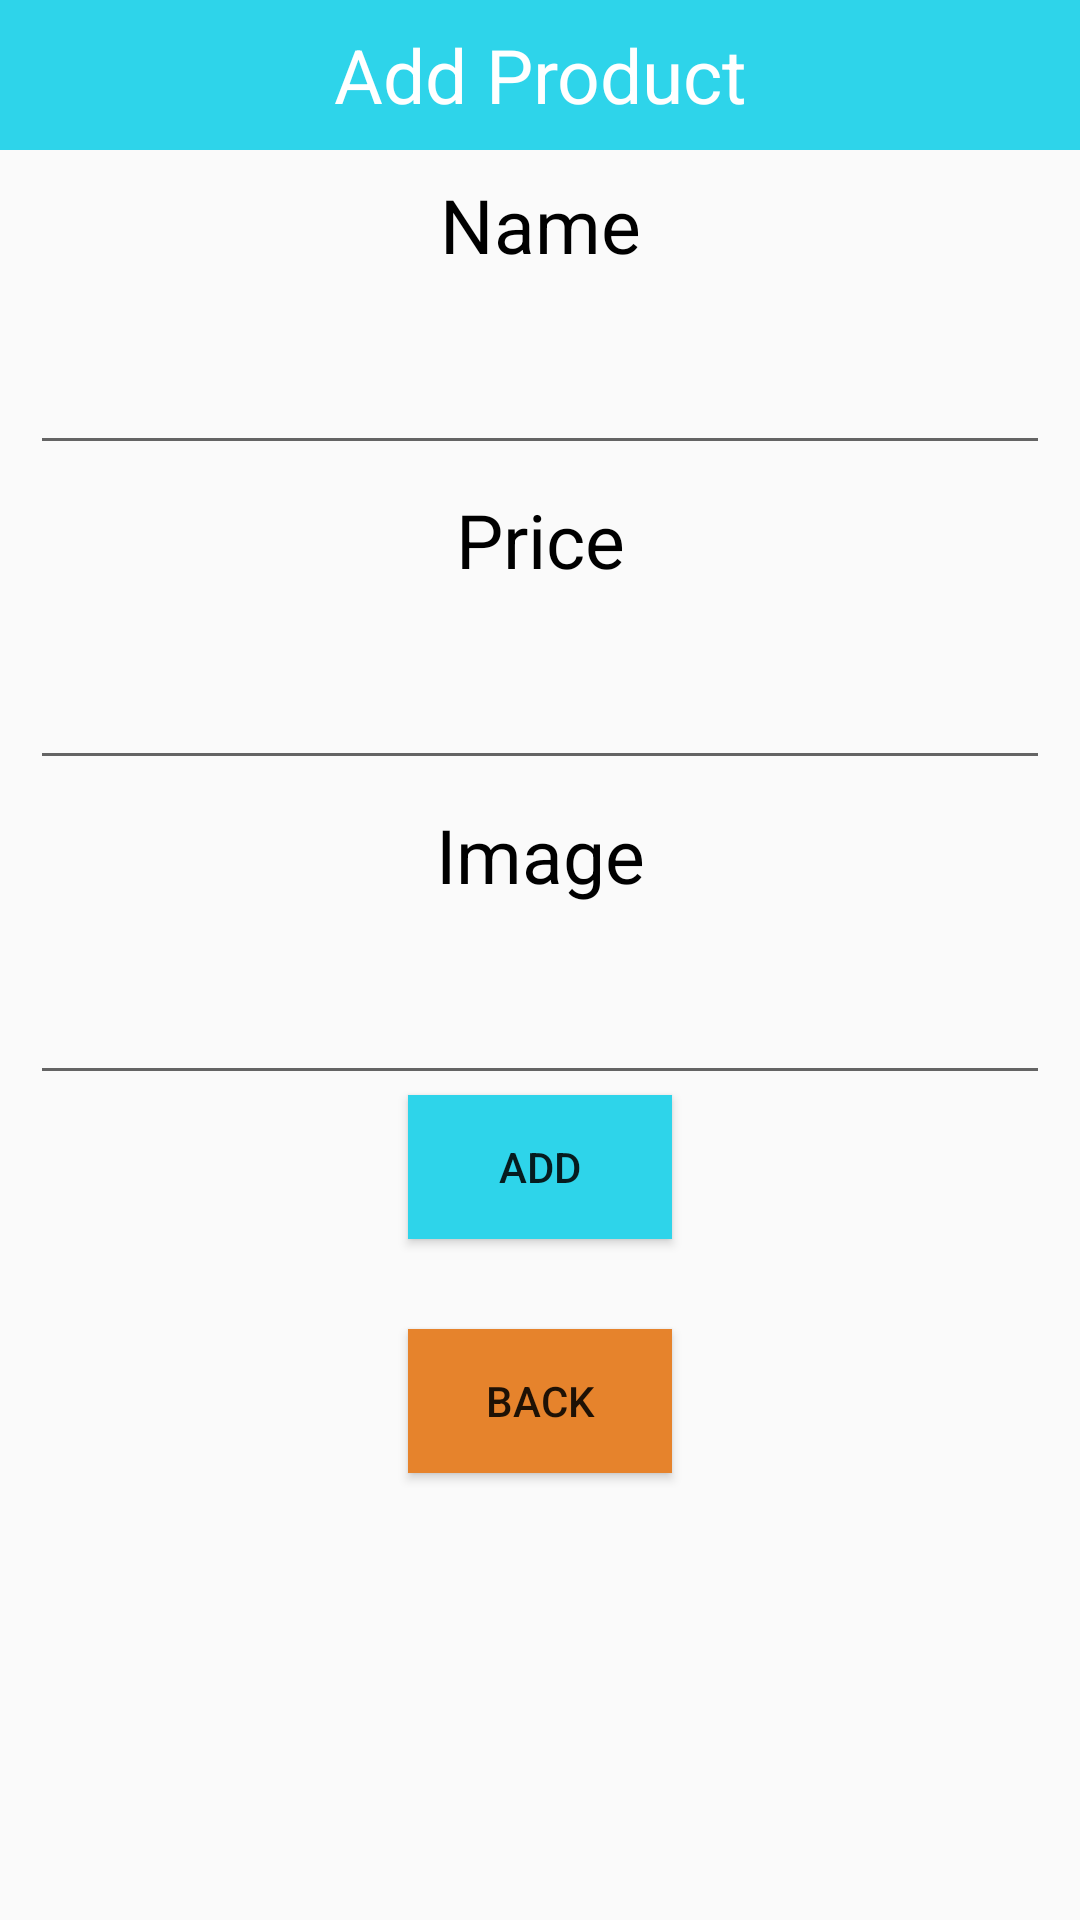

This screen was rendered from an Android layout file. Write that file and the resources it references.
<!-- AndroidManifest.xml: application theme Theme.AppCompat.Light.NoActionBar -->
<!-- res/layout/activity_add_pro.xml -->
<?xml version="1.0" encoding="utf-8"?>
<LinearLayout xmlns:android="http://schemas.android.com/apk/res/android"
    xmlns:app="http://schemas.android.com/apk/res-auto"
    xmlns:tools="http://schemas.android.com/tools"
    android:layout_width="match_parent"
    android:layout_height="match_parent"
    android:orientation="vertical"
    tools:context=".activity.AddProActivity">
<TextView
    android:layout_width="match_parent"
    android:layout_height="50dp"
    android:text="Add Product"
    android:textSize="25sp"
    android:background="@color/green"
    android:gravity="center"
    android:textColor="#FFF"/>
    <TextView
        android:layout_width="match_parent"
        android:layout_height="50dp"
        android:text="Name"
        android:textSize="25sp"
        android:gravity="center"
        android:textColor="@color/black"/>
    <EditText
        android:layout_width="match_parent"
        android:layout_height="55dp"
        android:layout_marginRight="10dp"
        android:layout_marginLeft="10dp"
        android:gravity="center"
        android:id="@+id/txtTextPro"/>
    <TextView
        android:layout_width="match_parent"
        android:layout_height="50dp"
        android:text="Price"
        android:textSize="25sp"
        android:gravity="center"
        android:textColor="@color/black"/>
    <EditText
        android:layout_width="match_parent"
        android:layout_height="55dp"
        android:layout_marginRight="10dp"
        android:layout_marginLeft="10dp"
        android:textSize="35dp"
        android:gravity="center"
        android:id="@+id/txtPricePro"/>
    <TextView
        android:layout_width="match_parent"
        android:layout_height="50dp"
        android:text="Image"
        android:textSize="25sp"
        android:gravity="center"
        android:textColor="@color/black"/>
    <EditText
        android:layout_width="match_parent"
        android:layout_height="55dp"
        android:layout_marginRight="10dp"
        android:layout_marginLeft="10dp"
        android:textSize="45dp"
        android:gravity="center"
        android:id="@+id/txtImagePro"/>
    <Button
        android:layout_width="wrap_content"
        android:text="Add"
        android:id="@+id/btnAddProDetail"
        android:background="@color/green"
        android:layout_gravity="center"
        android:gravity="center"
        android:layout_height="wrap_content"/>
    <Button
        android:layout_width="wrap_content"
        android:text="Back"
        android:id="@+id/btnBackPro"
        android:background="@color/orange"
        android:layout_gravity="center"
        android:gravity="center"
        android:layout_marginTop="30dp"
        android:layout_height="wrap_content"/>
</LinearLayout>
<!-- resources referenced by this layout -->
<resources>
  <color name="black">#FF000000</color>
  <color name="green">#2ED4EA</color>
  <color name="orange">#E6832C</color>
</resources>
